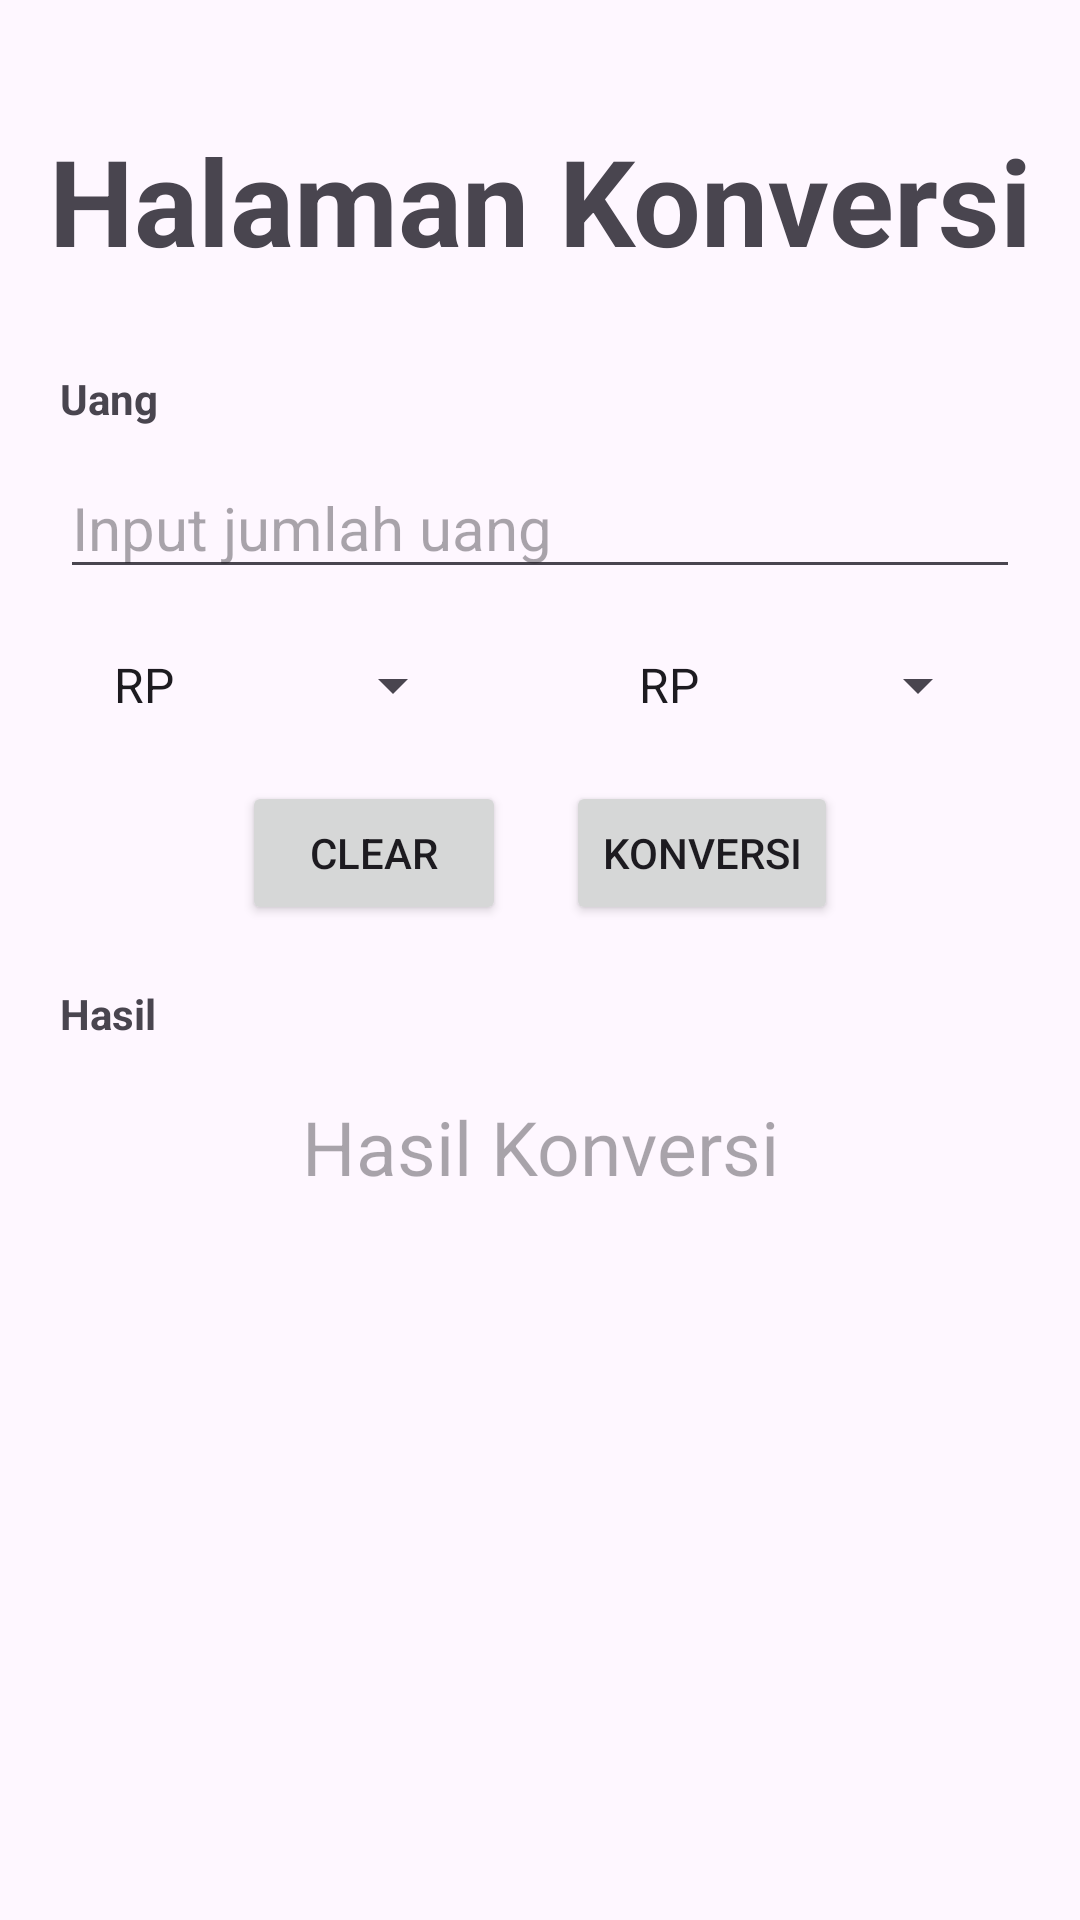

Android layout source for this screen:
<!-- AndroidManifest.xml: application theme Theme.AirQuality -->
<!-- res/layout/fragment_calculation.xml -->
<?xml version="1.0" encoding="utf-8"?>
<LinearLayout xmlns:android="http://schemas.android.com/apk/res/android"
    xmlns:tools="http://schemas.android.com/tools"
    android:layout_width="match_parent"
    android:layout_height="match_parent"
    android:orientation="vertical"
    xmlns:app="http://schemas.android.com/apk/res-auto"
    tools:context=".Home">

    <Space
        android:layout_width="match_parent"
        android:layout_height="20dp"/>
    <TextView
        android:layout_width="match_parent"
        android:layout_height="wrap_content"
        android:text="Halaman Konversi"
        android:textSize="40sp"
        android:textStyle="bold"
        android:gravity="center"
        android:paddingTop="20dp"/>
    <Space
        android:layout_width="match_parent"
        android:layout_height="30dp"/>
    <LinearLayout
        android:layout_width="match_parent"
        android:layout_height="wrap_content"
        android:orientation="vertical"
        android:paddingLeft="20dp"
        android:paddingRight="20dp">
        <TextView
            android:layout_width="match_parent"
            android:layout_height="wrap_content"
            android:text="Uang"
            android:textStyle="bold"/>
        <Space
            android:layout_width="match_parent"
            android:layout_height="10dp"/>
        <EditText
            android:id="@+id/edt_bil1"
            android:layout_width="match_parent"
            android:layout_height="wrap_content"
            android:hint="Input jumlah uang"
            android:textSize="20sp"
            android:inputType="number"/>
    </LinearLayout>
    <Space
        android:layout_width="match_parent"
        android:layout_height="20dp"/>
    <LinearLayout
        android:layout_width="match_parent"
        android:layout_height="wrap_content"
        android:orientation="horizontal"
        android:gravity="center">
        <Spinner
            android:id="@+id/spn1"
            android:layout_width="125dp"
            android:layout_height="match_parent"
            android:entries="@array/operatorKonversi1"/>
        <Space
            android:layout_width="10dp"
            android:layout_height="match_parent"/>
        <ImageView
            android:layout_width="30dp"
            android:layout_height="match_parent"
            android:src="@drawable/baseline_arrow_forward_24"/>
                <Space
                    android:layout_width="10dp"
                    android:layout_height="match_parent"/>
                <Spinner
                    android:id="@+id/spn2"
                    android:layout_width="125dp"
                    android:layout_height="match_parent"
                    android:entries="@array/operatorKonversi2"/>
            </LinearLayout>
            <Space
                android:layout_width="match_parent"
                android:layout_height="20dp"/>
            <LinearLayout
                android:layout_width="match_parent"
                android:layout_height="wrap_content"
                android:orientation="horizontal"
                android:paddingLeft="20dp"
                android:paddingRight="20dp"
                android:gravity="center">
                <Button
                    android:layout_width="wrap_content"
                    android:layout_height="wrap_content"
                    android:id="@+id/btn_clrconvert"
                    android:text="Clear"/>
                <Space
                    android:layout_width="20dp"
                    android:layout_height="match_parent"/>
                <Button
                    android:layout_width="wrap_content"
                    android:layout_height="wrap_content"
                    android:id="@+id/btn_convertion"
                    android:text="Konversi"/>
            </LinearLayout>

            <Space
                android:layout_width="match_parent"
                android:layout_height="20dp"/>
            <LinearLayout
                android:layout_width="match_parent"
                android:layout_height="wrap_content"
                android:orientation="vertical"
                android:paddingHorizontal="20dp">
                <TextView
                    android:layout_width="match_parent"
                    android:layout_height="wrap_content"
                    android:text="Hasil"
                    android:textStyle="bold"/>
                <Space
                    android:layout_width="match_parent"
                    android:layout_height="10dp"/>
                <TextView
                    android:id="@+id/txt_hasil"
                    android:layout_width="match_parent"
                    android:layout_height="50dp"
                    android:textSize="25sp"
                    android:gravity="center"
                    android:hint="Hasil Konversi"/>
            </LinearLayout>
</LinearLayout>
<!-- resources referenced by this layout -->
<resources>
  <string-array name="operatorKonversi1">
          <item>RP</item>
          <item>Dollar</item>
          <item>Euro</item>
          <item>Yen</item>
      </string-array>
  <string-array name="operatorKonversi2">
          <item>RP</item>
          <item>Dollar</item>
          <item>Euro</item>
          <item>Yen</item>
      </string-array>
      //pasta
  <style name="Theme.AirQuality" parent="Base.Theme.AirQuality" />
  <style name="Base.Theme.AirQuality" parent="Theme.Material3.DayNight.NoActionBar">
          
          
      </style>
</resources>
